Run: headless pygame with SDL's dummy video driver; simulated clock (each Clock.tick advances the game by its frame time, no real sleeping); random seed 0; keys injected as events and as key.get_pressed() state; no mouse input.
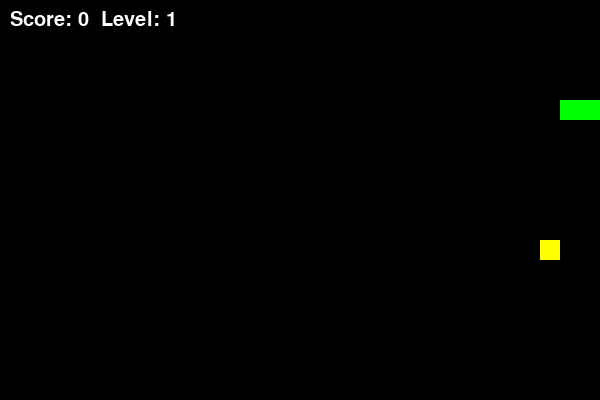
Frame 1 of 1 · flips 1–60 · no input (game ended)

The pygame program that drew these frames:

import pygame
import random
import time

# Инициализация Pygame
pygame.init()

# Размер окна
WIDTH, HEIGHT = 600, 400  
BLOCK_SIZE = 20  

# Начальные параметры игры
SPEED = 5  
APPLES_EATEN = 0  
LEVEL = 1  
SCORE = 0  

# Создание окна игры
screen = pygame.display.set_mode((WIDTH, HEIGHT))
pygame.display.set_caption("Snake Game")

# Цвета
BLACK = (0, 0, 0)
GREEN = (0, 255, 0)
WHITE = (255, 255, 255)

# Цвета еды
RED = (255, 0, 0)    # Яблоко 
YELLOW = (255, 255, 0)  # Банан 
PINK = (255, 20, 147)  # Вишня 

# Типы еды и их очки
FOOD_TYPES = {
    "apple": {"color": RED, "points": 10, "lifetime": 5},
    "banana": {"color": YELLOW, "points": 15, "lifetime": 4},
    "cherry": {"color": PINK, "points": 20, "lifetime": 3}
}

# Начальные параметры змейки
snake = [(100, 100), (80, 100), (60, 100)]
direction = "RIGHT"

# Функция генерации случайной еды
def generate_food():
    while True:
        food_pos = (random.randint(0, (WIDTH // BLOCK_SIZE) - 1) * BLOCK_SIZE,
                    random.randint(0, (HEIGHT // BLOCK_SIZE) - 1) * BLOCK_SIZE)
        if food_pos not in snake:  # Проверяем, чтобы еда не была на змейке
            food_type = random.choice(list(FOOD_TYPES.keys()))  # Выбираем случайный тип еды
            return food_pos, food_type, time.time()  # Запоминаем время появления еды

food, food_type, food_time = generate_food()  # Первая еда

# Функция рисования змейки
def draw_snake():
    for segment in snake:
        pygame.draw.rect(screen, GREEN, (segment[0], segment[1], BLOCK_SIZE, BLOCK_SIZE))

# Функция рисования еды
def draw_food():
    pygame.draw.rect(screen, FOOD_TYPES[food_type]["color"], (food[0], food[1], BLOCK_SIZE, BLOCK_SIZE))

# Функция отображения счёта и уровня
def draw_score():
    font = pygame.font.Font(None, 30)
    text = font.render(f"Score: {SCORE}  Level: {LEVEL}", True, WHITE)
    screen.blit(text, (10, 10))

# Функция движения змейки
def move_snake():
    global snake, food, food_type, food_time, APPLES_EATEN, SPEED, LEVEL, SCORE
    head_x, head_y = snake[0]  

    # Двигаем голову змейки
    if direction == "RIGHT":
        new_head = (head_x + BLOCK_SIZE, head_y)
    elif direction == "LEFT":
        new_head = (head_x - BLOCK_SIZE, head_y)
    elif direction == "UP":
        new_head = (head_x, head_y - BLOCK_SIZE)
    elif direction == "DOWN":
        new_head = (head_x, head_y + BLOCK_SIZE)

    snake.insert(0, new_head)

    # Проверяем, съела ли змейка еду
    if new_head == food:
        SCORE += FOOD_TYPES[food_type]["points"]  # Начисляем очки за съеденную еду
        APPLES_EATEN += 1  
        food, food_type, food_time = generate_food()  # Создаём новую еду

        # Повышаем уровень каждые 4 яблока
        if APPLES_EATEN % 4 == 0:
            LEVEL += 1
            SPEED += 2  

    else:
        snake.pop()  

    # Проверяем, не истёк ли таймер еды
    if time.time() - food_time > FOOD_TYPES[food_type]["lifetime"]:
        food, food_type, food_time = generate_food()  # Генерируем новую еду

# Функция проверки столкновений
def check_collision():
    head_x, head_y = snake[0]

    # Проверка выхода за границы
    if head_x < 0 or head_x >= WIDTH or head_y < 0 or head_y >= HEIGHT:
        return True

    # Проверка столкновения с собой
    if (head_x, head_y) in snake[1:]:
        return True

    return False

# Игровой цикл
clock = pygame.time.Clock()
running = True
while running:
    screen.fill(BLACK)  

    # Обрабатываем события (клавиши)
    for event in pygame.event.get():
        if event.type == pygame.QUIT:
            running = False
        elif event.type == pygame.KEYDOWN:
            if event.key == pygame.K_LEFT and direction != "RIGHT":
                direction = "LEFT"
            elif event.key == pygame.K_RIGHT and direction != "LEFT":
                direction = "RIGHT"
            elif event.key == pygame.K_UP and direction != "DOWN":
                direction = "UP"
            elif event.key == pygame.K_DOWN and direction != "UP":
                direction = "DOWN"

    move_snake()  
    if check_collision():  
        running = False  

    draw_snake()  
    draw_food()  
    draw_score()  

    pygame.display.flip()  
    clock.tick(SPEED)  

pygame.quit()  
